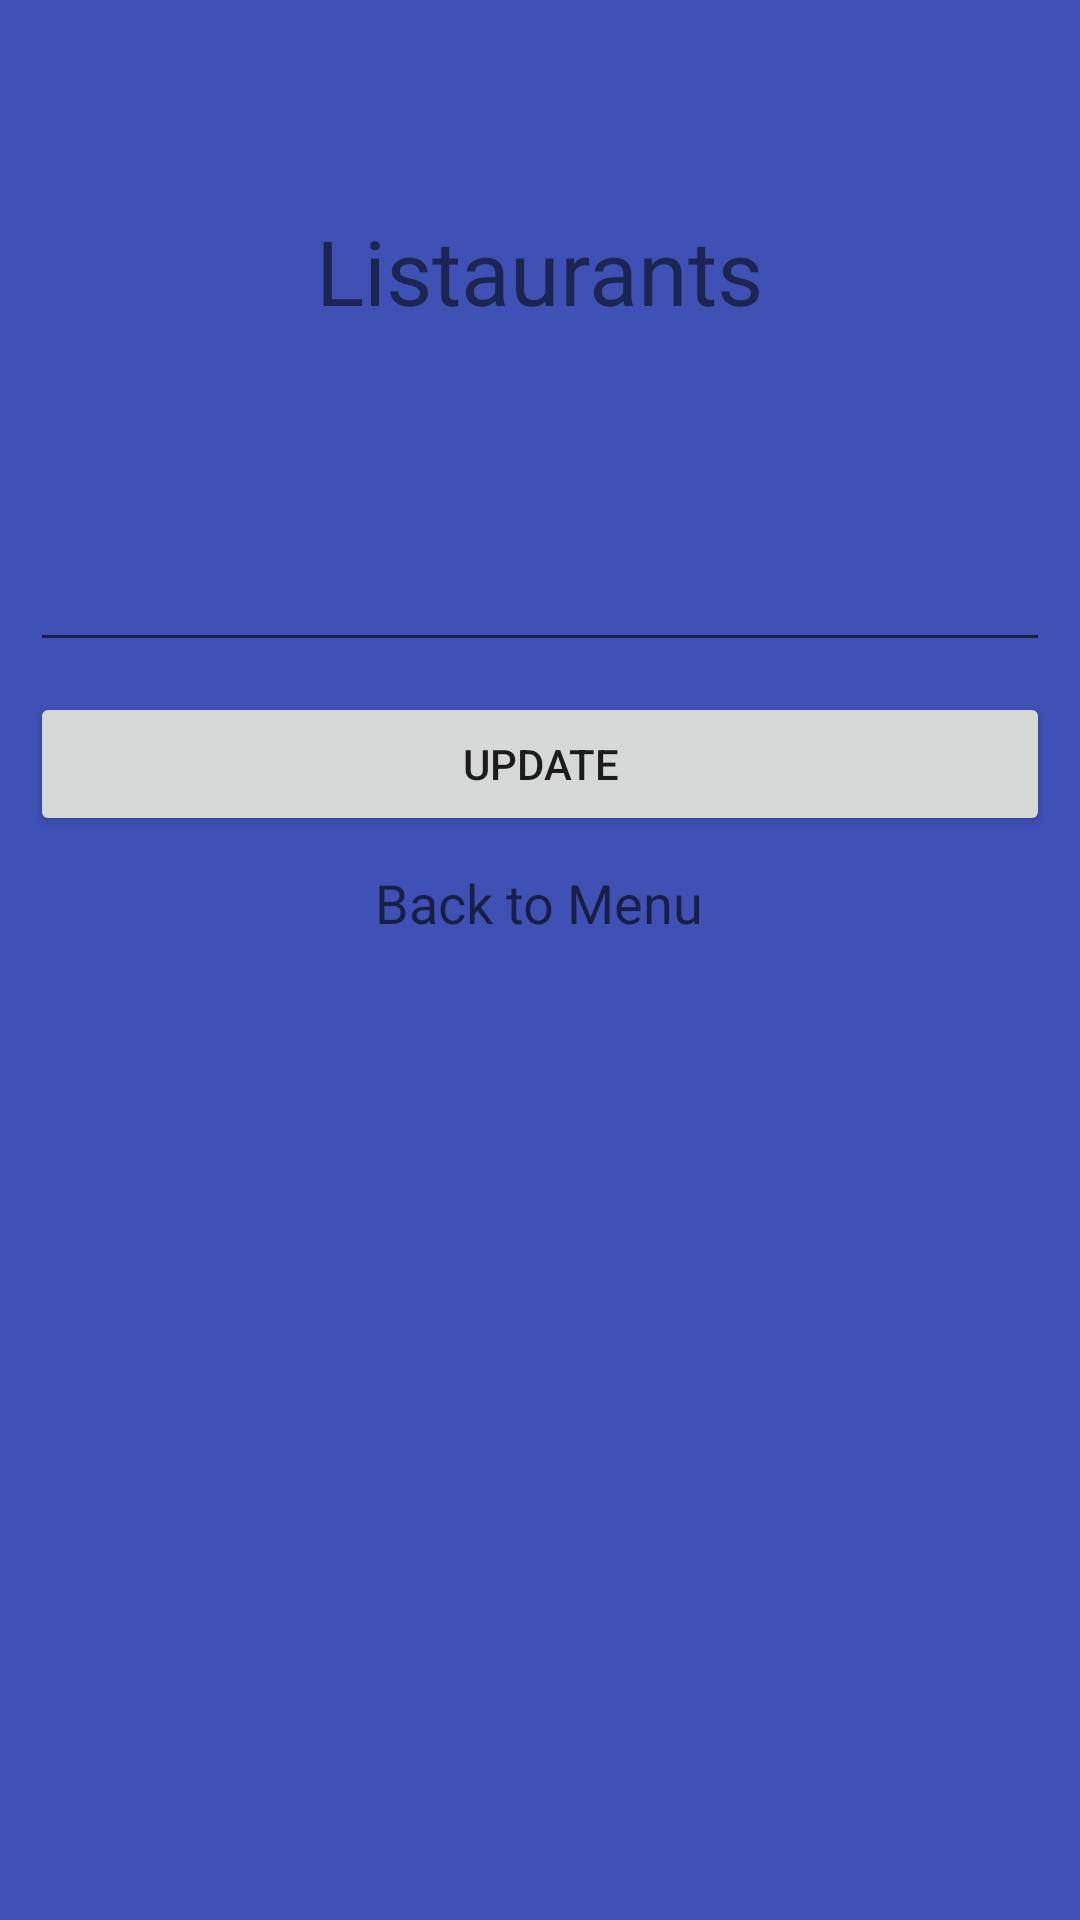

Here is an Android app screen rendered from its layout file. Give the layout XML and the strings, colors and styles it references.
<!-- AndroidManifest.xml: application theme AppTheme -->
<!-- res/layout/activity_update.xml -->
<?xml version="1.0" encoding="utf-8"?>
<LinearLayout xmlns:android="http://schemas.android.com/apk/res/android"
    xmlns:tools="http://schemas.android.com/tools"
    android:layout_width="match_parent"
    android:layout_height="match_parent"
    android:orientation="vertical"
    android:background="@color/colorPrimary"
    >

    <TextView
        android:layout_width="wrap_content"
        android:layout_height="wrap_content"
        android:layout_gravity="center_horizontal"
        android:layout_marginTop="50dp"
        android:text="Listaurants"
        android:textSize="30sp"
        android:padding="20dp"
        />

    <TextView
        android:layout_width="match_parent"
        android:layout_height="wrap_content"

        android:id="@+id/etUpEmail"


        android:layout_marginTop="20dp"
        android:layout_marginBottom="10dp"
        android:layout_marginRight="10dp"
        android:layout_marginLeft="10dp"/>


    <EditText
        android:id="@+id/etUpPass"
        android:layout_width="match_parent"
        android:layout_height="wrap_content"
        android:inputType="textPassword"
        android:layout_marginBottom="10dp"
        android:layout_marginRight="10dp"
        android:layout_marginLeft="10dp"
        />


    <Button
        android:id="@+id/btnUp"
        android:layout_width="match_parent"
        android:layout_height="wrap_content"
        android:text="Update"
        android:layout_marginBottom="10dp"
        android:layout_marginRight="10dp"
        android:layout_marginLeft="10dp"
        android:onClick="register"/>

    <TextView
        android:layout_width="wrap_content"
        android:layout_height="wrap_content"
        android:textAppearance="?android:attr/textAppearanceMedium"
        android:text="Back to Menu"
        android:id="@+id/tvMenu"

        android:layout_gravity="center_horizontal" />


</LinearLayout>
<!-- resources referenced by this layout -->
<resources>
  <color name="colorPrimary">#3F51B5</color>
  <style name="AppTheme" parent="Theme.AppCompat.Light.DarkActionBar">
      
      <item name="colorPrimary">@color/colorPrimary</item>
      <item name="colorPrimaryDark">@color/colorPrimaryDark</item>
      <item name="colorAccent">@color/colorAccent</item>
  </style>
  <color name="colorPrimaryDark">#303F9F</color>
  <color name="colorAccent">#FF4081</color>
</resources>
